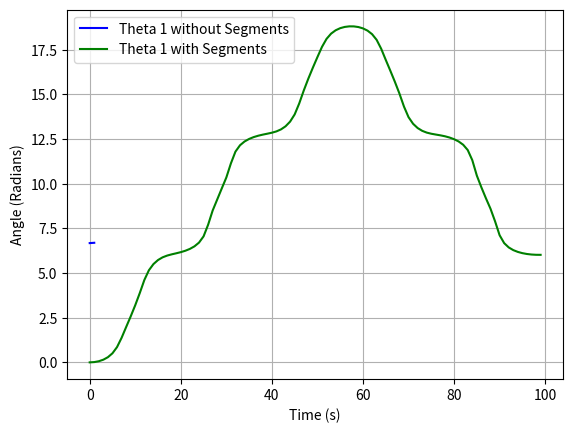

This chart was generated by the following Python code:

from scipy.integrate import odeint
import numpy as np
import matplotlib.pyplot as plt
import math

# First method for solving without segments
def doublePend(y, t, l, m, g):
    theta1, theta2, p1, p2 = y
    dtheta1 = (6*(2*p1 - 3 * p2 * math.cos(theta1 - theta2)))/(m*l**2*(16-9*(math.cos(theta1-theta2)**2)))
    dtheta2 = (6*(2*p2 - 3 * p1 * math.cos(theta1 - theta2)))/(m*l**2*(16-9*(math.cos(theta1-theta2)**2)))

    dp1 = - 0.5 * m * l**2 * (dtheta1 * dtheta2 * math.sin(theta1 - theta2) + 3 * (g / l) * math.sin(theta1))
    dp2 = - 0.5 * m * l**2 * (-dtheta1 * dtheta2 * math.sin(theta1 - theta2) + 3 * (g / l) * math.sin(theta1))

    dydx = [dtheta1, dtheta2, dp1, dp2]
    return dydx


m = 10
l = 100
theta1 = 0.3333333333333
theta2 = 0.0
g = 9.81
Tmax = 100

y0 = [theta1, theta2, 0.0, 0.0]
t = np.linspace(0, Tmax, Tmax + 1)
sol = odeint(doublePend, y0, t, args=(l, m, g))


newSol = []
y0 = [theta1, theta2, 0.0, 0.0]
nextTheta2 = theta2

for t in range(Tmax):
    newSol.append(nextTheta2)
    sol = odeint(doublePend, y0, [0,1], args=(l, m, g), mxstep=5000000)
    y0 = sol[1]
    nextTheta2 = y0[1]
    print(nextTheta2)
        

plt.plot(sol[:, 0], 'b', label='Theta 1 without Segments')
plt.plot(newSol, 'g', label='Theta 1 with Segments')
plt.legend(loc='best')
plt.xlabel('Time (s)')
plt.ylabel('Angle (Radians)')
plt.grid()
plt.show()

